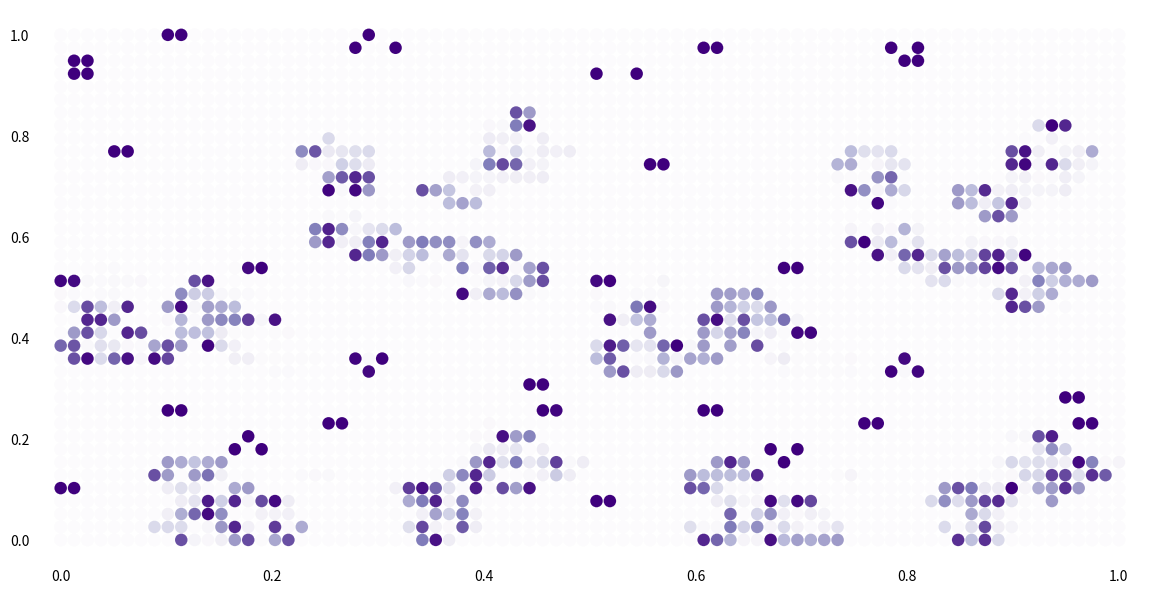

This chart was generated by the following Python code:
#!/usr/bin/env python
# -*- coding: utf-8 -*-
# -----------------------------------------------------------------------------
# Copyright INRIA
# [redacted]
#
# DANA is a computing framework for the simulation of distributed,
# asynchronous, numerical and adaptive models.
#
# This software is governed by the CeCILL license under French law and abiding
# by the rules of distribution of free software. You can use, modify and/ or
# redistribute the software under the terms of the CeCILL license as circulated
# by CEA, CNRS and INRIA at the following URL
# http://www.cecill.info/index.en.html.
#
# As a counterpart to the access to the source code and rights to copy, modify
# and redistribute granted by the license, users are provided only with a
# limited warranty and the software's author, the holder of the economic
# rights, and the successive licensors have only limited liability.
#
# In this respect, the user's attention is drawn to the risks associated with
# loading, using, modifying and/or developing or reproducing the software by
# the user in light of its specific status of free software, that may mean that
# it is complicated to manipulate, and that also therefore means that it is
# reserved for developers and experienced professionals having in-depth
# computer knowledge. Users are therefore encouraged to load and test the
# software's suitability as regards their requirements in conditions enabling
# the security of their systems and/or data to be ensured and, more generally,
# to use and operate it in the same conditions as regards security.
#
# The fact that you are presently reading this means that you have had
# knowledge of the CeCILL license and that you accept its terms.
# -----------------------------------------------------------------------------
import numpy

def iterate(Z):
    # find number of neighbours that each square has
    N = numpy.zeros(Z.shape)
    N[1:, 1:] += Z[:-1, :-1]
    N[1:, :-1] += Z[:-1, 1:]
    N[:-1, 1:] += Z[1:, :-1]
    N[:-1, :-1] += Z[1:, 1:]
    N[:-1, :] += Z[1:, :]
    N[1:, :] += Z[:-1, :]
    N[:, :-1] += Z[:, 1:]
    N[:, 1:] += Z[:, :-1]
    # a live cell is killed if it has fewer 
    # than 2 or more than 3 neighbours.
    part1 = ((Z == 1) & (N < 4) & (N > 1)) 
    # a new cell forms if a square has exactly three members
    part2 = ((Z == 0) & (N == 3))
    return (part1 | part2).astype(int)


Z = numpy.array([[0,0,0,0,0,0],
                 [0,0,0,1,0,0],
                 [0,1,0,1,0,0],
                 [0,0,1,1,0,0],
                 [0,0,0,0,0,0],
                 [0,0,0,0,0,0]])

Z = numpy.random.randint(0,2,(80,40))
#print 'Initial state:\n', Z[1:-1,1:-1]

U = Z.copy()
for i in range(100):
    Z = iterate(Z)
    U = U/2. + Z


import numpy as np
import matplotlib
import matplotlib.pyplot as plt
from matplotlib.patches import Circle

size = 10*np.array(Z.shape)
dpi = 72.0
figsize= size[0]/float(dpi),size[1]/float(dpi)
matplotlib.rcParams['figure.dpi']  = 72.0
matplotlib.rcParams['savefig.dpi'] = 72.0
matplotlib.rcParams['xtick.major.size'] = 0
matplotlib.rcParams['xtick.minor.size'] = 0
matplotlib.rcParams['ytick.major.size'] = 0
matplotlib.rcParams['ytick.minor.size'] = 0
fig = plt.figure(figsize=figsize, dpi=dpi, facecolor="white")
axes = fig.add_axes([0.0, 0.0, 1.0, 1.0], frameon=False)

X,Y = np.meshgrid(np.linspace(0,1,Z.shape[0]),np.linspace(0,1,Z.shape[1]))
plt.xlim(-0.025, 1.025)
plt.ylim(-0.05, 1.05)
plt.scatter(X,Y,c=U,s=80, cmap=plt.cm.Purples, linewidths=.05)

#plt.show()
plt.savefig("game-of-life.png")



#print 'Final state:\n', Z[1:-1,1:-1]
